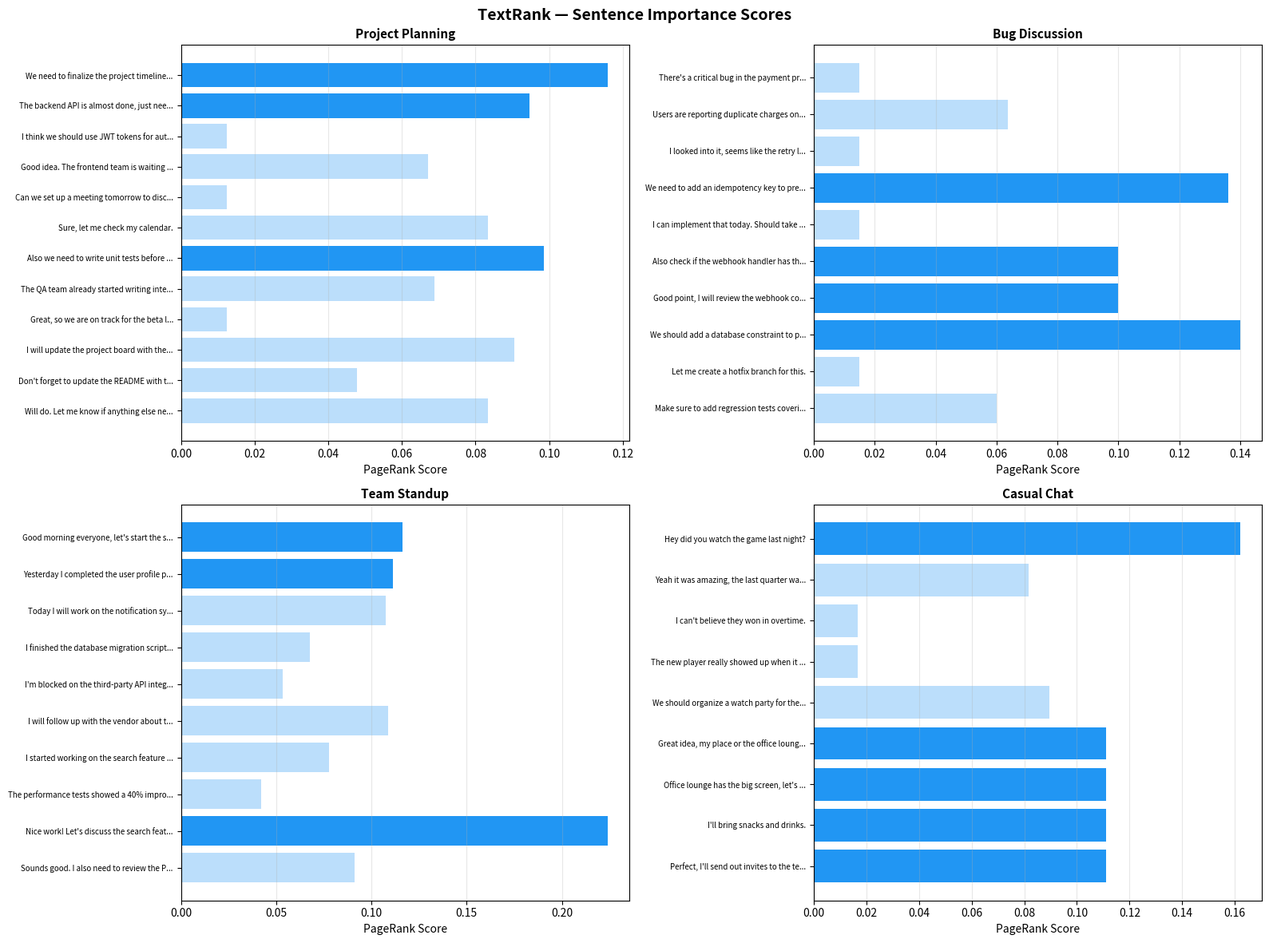
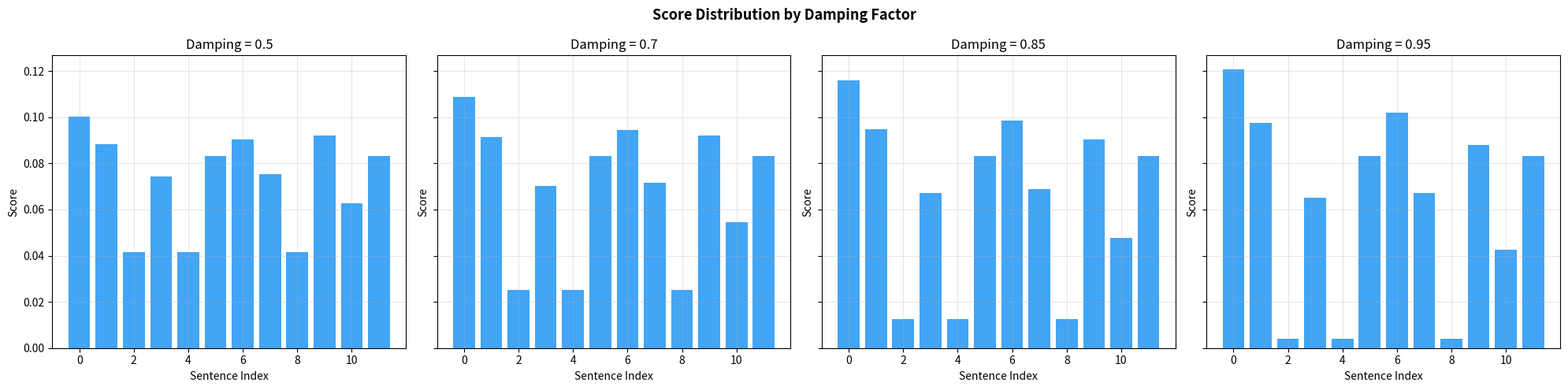
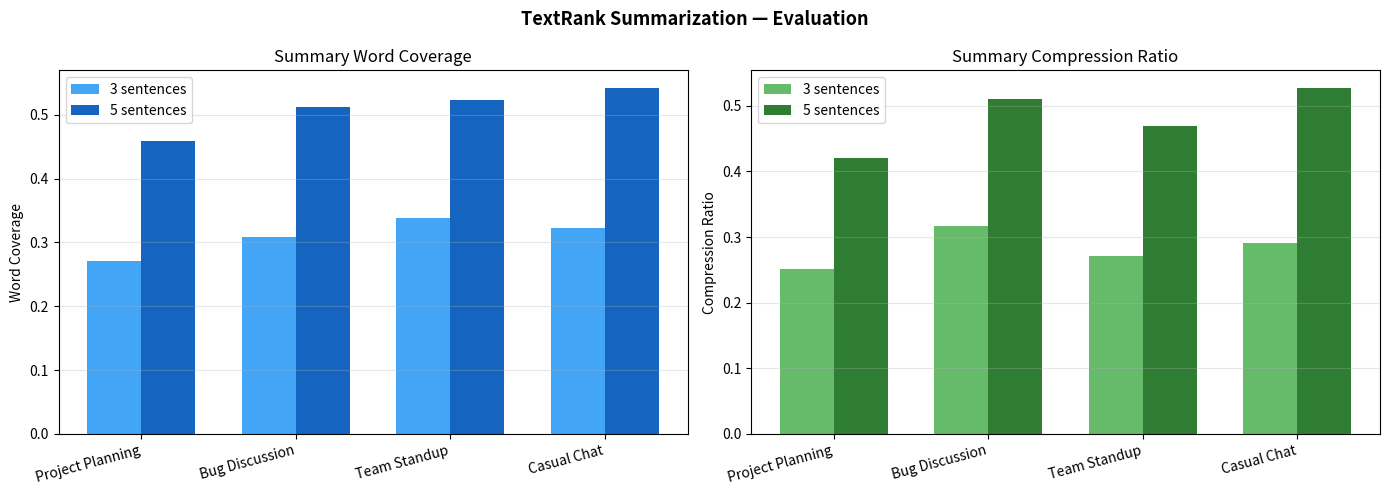
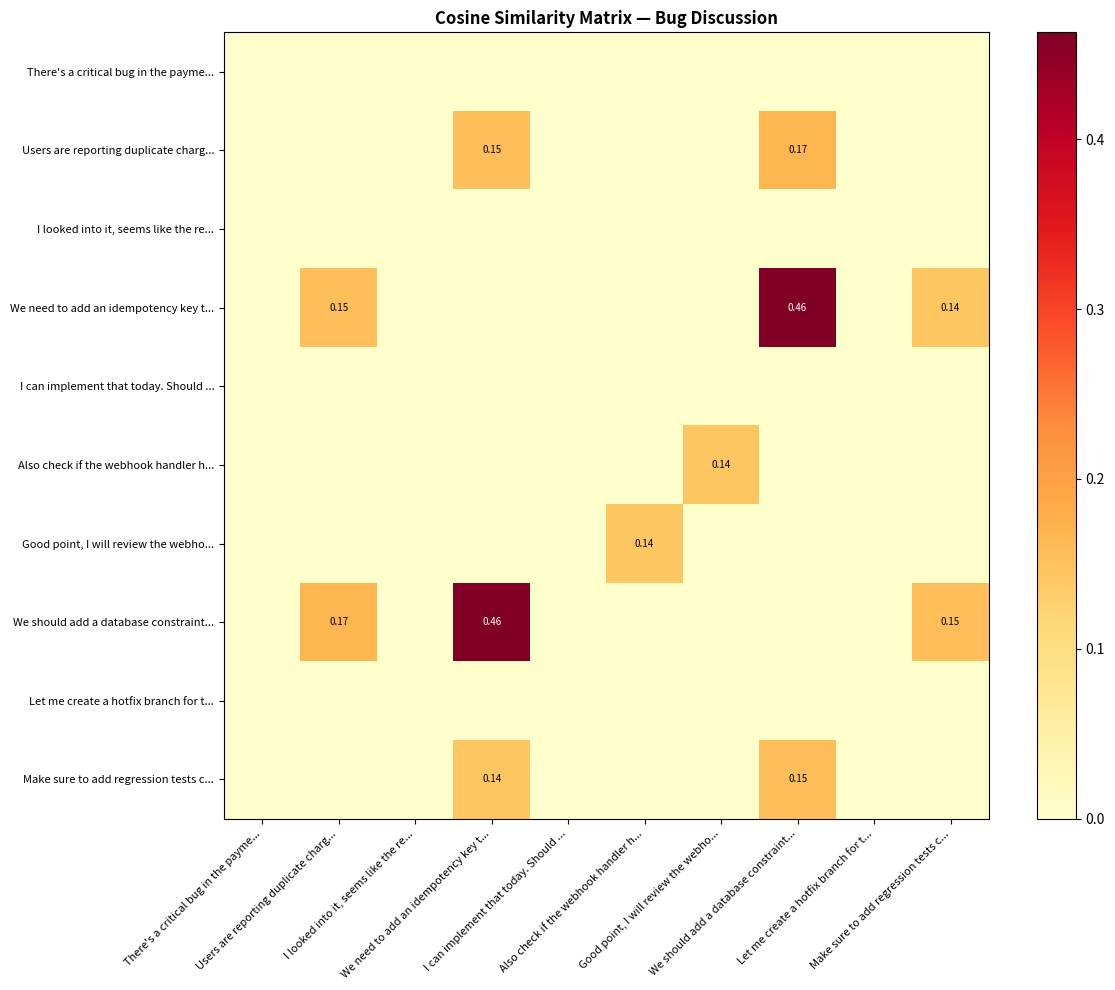
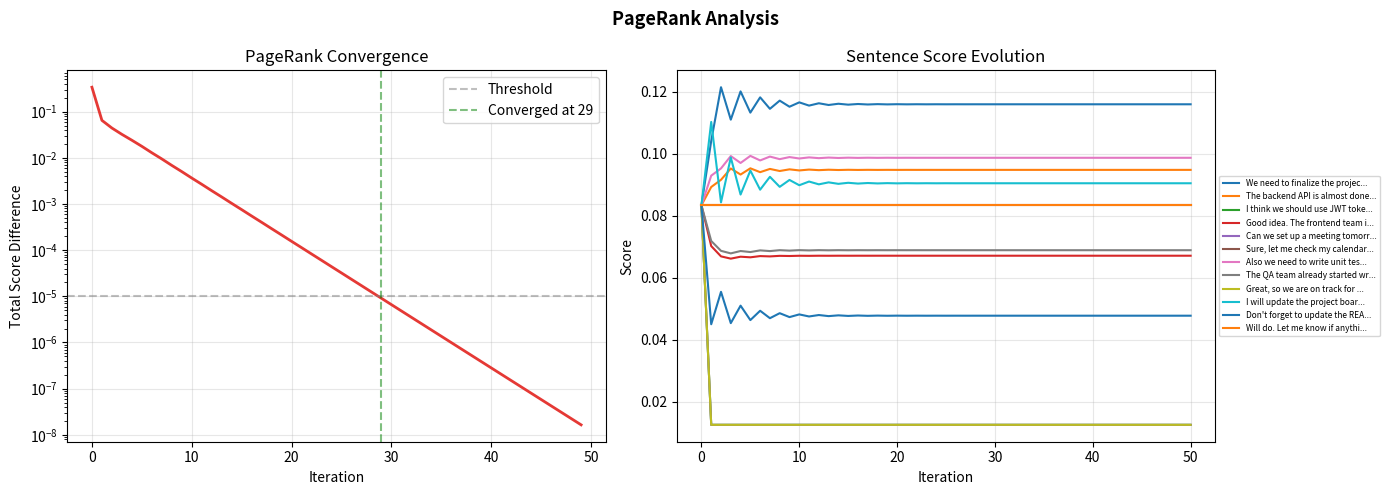

Here is the Python script that generated these plots, in order:
# ============================================================
# Cell 1 — Install dependencies (run once)
# ============================================================
!pip install -q numpy matplotlib

# ============================================================
# Cell 2 — Imports
# ============================================================
import numpy as np
import re
from collections import Counter
import matplotlib.pyplot as plt

# ============================================================
# Cell 3 — TextRank Summarizer (matches ai/summarization/model/textrank.py)
# ============================================================
class TextRankSummarizer:
    """Extractive summarization using TextRank algorithm."""

    def __init__(self, damping=0.85, min_diff=1e-5, max_iter=100):
        self.damping = damping
        self.min_diff = min_diff
        self.max_iter = max_iter

    def summarize(self, sentences, num_sentences=5):
        if len(sentences) <= num_sentences:
            return " ".join(sentences)

        sim_matrix = self._build_similarity_matrix(sentences)
        scores = self._pagerank(sim_matrix)

        ranked_indices = np.argsort(scores)[::-1][:num_sentences]
        ranked_indices = sorted(ranked_indices)

        summary_sentences = [sentences[i] for i in ranked_indices]
        return " ".join(summary_sentences)

    def get_sentence_scores(self, sentences):
        """Return PageRank scores for each sentence (for analysis)."""
        if len(sentences) <= 1:
            return np.ones(len(sentences))
        sim_matrix = self._build_similarity_matrix(sentences)
        return self._pagerank(sim_matrix)

    def _build_similarity_matrix(self, sentences):
        n = len(sentences)
        sim_matrix = np.zeros((n, n))
        tokenized = [self._tokenize(s) for s in sentences]

        for i in range(n):
            for j in range(n):
                if i != j:
                    sim_matrix[i][j] = self._cosine_similarity(tokenized[i], tokenized[j])

        row_sums = sim_matrix.sum(axis=1, keepdims=True)
        row_sums[row_sums == 0] = 1
        sim_matrix = sim_matrix / row_sums
        return sim_matrix

    def _cosine_similarity(self, tokens_a, tokens_b):
        all_tokens = list(set(tokens_a + tokens_b))
        if not all_tokens:
            return 0.0

        vec_a = np.array([tokens_a.count(t) for t in all_tokens], dtype=float)
        vec_b = np.array([tokens_b.count(t) for t in all_tokens], dtype=float)

        dot = np.dot(vec_a, vec_b)
        norm_a = np.linalg.norm(vec_a)
        norm_b = np.linalg.norm(vec_b)

        if norm_a == 0 or norm_b == 0:
            return 0.0
        return dot / (norm_a * norm_b)

    def _pagerank(self, matrix):
        n = matrix.shape[0]
        scores = np.ones(n) / n

        for iteration in range(self.max_iter):
            new_scores = (1 - self.damping) / n + self.damping * matrix.T @ scores
            if np.abs(new_scores - scores).sum() < self.min_diff:
                break
            scores = new_scores

        return scores

    @staticmethod
    def _tokenize(text):
        text = text.lower()
        text = re.sub(r"[^a-zA-Z0-9\s]", "", text)
        tokens = text.split()
        stop_words = {"the", "a", "an", "is", "was", "are", "were", "be", "been", "being",
                      "have", "has", "had", "do", "does", "did", "will", "would", "could",
                      "should", "may", "might", "shall", "can", "to", "of", "in", "for",
                      "on", "with", "at", "by", "from", "it", "this", "that", "i", "you",
                      "he", "she", "we", "they", "me", "him", "her", "us", "them", "my",
                      "your", "his", "its", "our", "their", "and", "but", "or", "not", "so"}
        return [t for t in tokens if t not in stop_words and len(t) > 1]

summarizer = TextRankSummarizer()
print("TextRankSummarizer initialized.")
print(f"  Damping factor: {summarizer.damping}")
print(f"  Max iterations: {summarizer.max_iter}")
print(f"  Convergence threshold: {summarizer.min_diff}")

# ============================================================
# Cell 4 — Sample chat conversations for testing
# ============================================================
conversations = {
    "Project Planning": [
        "We need to finalize the project timeline by Friday.",
        "The backend API is almost done, just need to add authentication.",
        "I think we should use JWT tokens for auth.",
        "Good idea. The frontend team is waiting for the API docs.",
        "Can we set up a meeting tomorrow to discuss the deployment plan?",
        "Sure, let me check my calendar.",
        "Also we need to write unit tests before the release.",
        "The QA team already started writing integration tests.",
        "Great, so we are on track for the beta launch next week.",
        "I will update the project board with the latest status.",
        "Don't forget to update the README with the new setup instructions.",
        "Will do. Let me know if anything else needs attention.",
    ],
    "Bug Discussion": [
        "There's a critical bug in the payment processing module.",
        "Users are reporting duplicate charges on their credit cards.",
        "I looked into it, seems like the retry logic is firing twice.",
        "We need to add an idempotency key to prevent duplicate transactions.",
        "I can implement that today. Should take about 3 hours.",
        "Also check if the webhook handler has the same issue.",
        "Good point, I will review the webhook code as well.",
        "We should add a database constraint to prevent duplicate entries.",
        "Let me create a hotfix branch for this.",
        "Make sure to add regression tests covering this scenario.",
    ],
    "Team Standup": [
        "Good morning everyone, let's start the standup.",
        "Yesterday I completed the user profile page redesign.",
        "Today I will work on the notification system.",
        "I finished the database migration scripts yesterday.",
        "I'm blocked on the third-party API integration, still waiting for credentials.",
        "I will follow up with the vendor about those credentials today.",
        "I started working on the search feature using elasticsearch.",
        "The performance tests showed a 40% improvement after the cache update.",
        "Nice work! Let's discuss the search feature in detail after standup.",
        "Sounds good. I also need to review the PR for the settings page.",
    ],
    "Casual Chat": [
        "Hey did you watch the game last night?",
        "Yeah it was amazing, the last quarter was intense.",
        "I can't believe they won in overtime.",
        "The new player really showed up when it mattered.",
        "We should organize a watch party for the finals.",
        "Great idea, my place or the office lounge?",
        "Office lounge has the big screen, let's do that.",
        "I'll bring snacks and drinks.",
        "Perfect, I'll send out invites to the team.",
    ],
}

print(f"Loaded {len(conversations)} sample conversations:")
for name, msgs in conversations.items():
    print(f"  {name}: {len(msgs)} messages")

# ============================================================
# Cell 5 — Summarize each conversation
# ============================================================
for name, messages in conversations.items():
    print("=" * 70)
    print(f"Conversation: {name} ({len(messages)} messages)")
    print("=" * 70)

    # Filter very short messages (matches SummarizationPredictor logic)
    meaningful = [m for m in messages if len(m.split()) > 2]

    for n_sent in [3, 5]:
        summary = summarizer.summarize(meaningful, num_sentences=n_sent)
        print(f"\n  Summary ({n_sent} sentences):")
        for sent in summary.split(". "):
            s = sent.strip()
            if s:
                print(f"    • {s}" if not s.endswith(".") else f"    • {s}")
    print()

# ============================================================
# Cell 6 — Visualize sentence importance scores
# ============================================================
fig, axes = plt.subplots(2, 2, figsize=(16, 12))

for ax, (name, messages) in zip(axes.flatten(), conversations.items()):
    meaningful = [m for m in messages if len(m.split()) > 2]
    scores = summarizer.get_sentence_scores(meaningful)

    # Truncate labels for readability
    labels = [m[:40] + "..." if len(m) > 40 else m for m in meaningful]

    colors = ["#2196F3" if s >= np.sort(scores)[-3] else "#BBDEFB" for s in scores]

    y_pos = np.arange(len(labels))
    ax.barh(y_pos, scores, color=colors)
    ax.set_yticks(y_pos)
    ax.set_yticklabels(labels, fontsize=7)
    ax.set_xlabel("PageRank Score")
    ax.set_title(f"{name}", fontsize=11, fontweight="bold")
    ax.invert_yaxis()
    ax.grid(True, alpha=0.3, axis="x")

plt.suptitle("TextRank — Sentence Importance Scores", fontsize=14, fontweight="bold")
plt.tight_layout()
plt.show()

# ============================================================
# Cell 7 — Damping factor comparison
# ============================================================
test_conv = conversations["Project Planning"]
meaningful = [m for m in test_conv if len(m.split()) > 2]

damping_values = [0.5, 0.7, 0.85, 0.95]

print("Effect of Damping Factor on Summary")
print("=" * 70)

for d in damping_values:
    s = TextRankSummarizer(damping=d)
    summary = s.summarize(meaningful, num_sentences=3)
    print(f"\n  Damping = {d}:")
    for sent in summary.split(". "):
        sent = sent.strip()
        if sent:
            print(f"    • {sent}")

# Visualize score distribution for different damping values
fig, axes = plt.subplots(1, len(damping_values), figsize=(20, 5), sharey=True)

for ax, d in zip(axes, damping_values):
    s = TextRankSummarizer(damping=d)
    scores = s.get_sentence_scores(meaningful)
    ax.bar(range(len(scores)), scores, color="#42A5F5")
    ax.set_title(f"Damping = {d}")
    ax.set_xlabel("Sentence Index")
    ax.set_ylabel("Score")
    ax.grid(True, alpha=0.3)

plt.suptitle("Score Distribution by Damping Factor", fontsize=13, fontweight="bold")
plt.tight_layout()
plt.show()

# ============================================================
# Cell 8 — Evaluation metrics
# ============================================================
def compute_word_overlap(summary, original_sentences):
    """Compute word-level overlap between summary and original."""
    def tokenize(text):
        return set(re.sub(r"[^a-zA-Z0-9\s]", "", text.lower()).split())

    summary_words = tokenize(summary)
    original_words = set()
    for sent in original_sentences:
        original_words.update(tokenize(sent))

    if not original_words:
        return 0.0
    overlap = summary_words & original_words
    coverage = len(overlap) / len(original_words)
    return coverage

def compute_compression_ratio(summary, original_sentences):
    """Ratio of summary length to original length."""
    orig_len = sum(len(s.split()) for s in original_sentences)
    summ_len = len(summary.split())
    return summ_len / max(orig_len, 1)

def compute_bigram_overlap(summary, original_sentences):
    """ROUGE-2-like: bigram overlap."""
    def get_bigrams(text):
        words = re.sub(r"[^a-zA-Z0-9\s]", "", text.lower()).split()
        return set(tuple(words[i:i+2]) for i in range(len(words) - 1))

    summary_bigrams = get_bigrams(summary)
    original_bigrams = set()
    for sent in original_sentences:
        original_bigrams.update(get_bigrams(sent))

    if not original_bigrams:
        return 0.0
    overlap = summary_bigrams & original_bigrams
    return len(overlap) / len(original_bigrams)


print("=" * 70)
print("Evaluation Metrics")
print("=" * 70)

results = []
for name, messages in conversations.items():
    meaningful = [m for m in messages if len(m.split()) > 2]
    for n_sent in [3, 5]:
        summary = summarizer.summarize(meaningful, num_sentences=n_sent)
        coverage = compute_word_overlap(summary, meaningful)
        compression = compute_compression_ratio(summary, meaningful)
        bigram_ovlp = compute_bigram_overlap(summary, meaningful)

        results.append({
            "conversation": name,
            "num_sentences": n_sent,
            "word_coverage": coverage,
            "bigram_coverage": bigram_ovlp,
            "compression_ratio": compression,
        })

        print(f"\n  {name} (top {n_sent} sentences):")
        print(f"    Word Coverage:    {coverage:.2%}")
        print(f"    Bigram Coverage:  {bigram_ovlp:.2%}")
        print(f"    Compression:      {compression:.2%}")

# ============================================================
# Cell 9 — Visualize evaluation results
# ============================================================
conv_names = list(conversations.keys())
x = np.arange(len(conv_names))
width = 0.35

# Coverage for 3 vs 5 sentences
cov_3 = [r["word_coverage"] for r in results if r["num_sentences"] == 3]
cov_5 = [r["word_coverage"] for r in results if r["num_sentences"] == 5]
comp_3 = [r["compression_ratio"] for r in results if r["num_sentences"] == 3]
comp_5 = [r["compression_ratio"] for r in results if r["num_sentences"] == 5]

fig, (ax1, ax2) = plt.subplots(1, 2, figsize=(14, 5))

ax1.bar(x - width/2, cov_3, width, label="3 sentences", color="#42A5F5")
ax1.bar(x + width/2, cov_5, width, label="5 sentences", color="#1565C0")
ax1.set_ylabel("Word Coverage")
ax1.set_title("Summary Word Coverage")
ax1.set_xticks(x)
ax1.set_xticklabels(conv_names, rotation=15, ha="right")
ax1.legend()
ax1.grid(True, alpha=0.3, axis="y")

ax2.bar(x - width/2, comp_3, width, label="3 sentences", color="#66BB6A")
ax2.bar(x + width/2, comp_5, width, label="5 sentences", color="#2E7D32")
ax2.set_ylabel("Compression Ratio")
ax2.set_title("Summary Compression Ratio")
ax2.set_xticks(x)
ax2.set_xticklabels(conv_names, rotation=15, ha="right")
ax2.legend()
ax2.grid(True, alpha=0.3, axis="y")

plt.suptitle("TextRank Summarization — Evaluation", fontsize=13, fontweight="bold")
plt.tight_layout()
plt.show()

# ============================================================
# Cell 10 — Similarity matrix heatmap
# ============================================================
test_conv_name = "Bug Discussion"
test_msgs = [m for m in conversations[test_conv_name] if len(m.split()) > 2]

# Build raw (unnormalized) similarity matrix
n = len(test_msgs)
raw_sim = np.zeros((n, n))
tokenized = [TextRankSummarizer._tokenize(s) for s in test_msgs]
for i in range(n):
    for j in range(n):
        if i != j:
            raw_sim[i][j] = summarizer._cosine_similarity(tokenized[i], tokenized[j])

labels = [m[:35] + "..." if len(m) > 35 else m for m in test_msgs]

fig, ax = plt.subplots(figsize=(12, 10))
im = ax.imshow(raw_sim, cmap="YlOrRd", aspect="auto")
ax.set_xticks(range(n))
ax.set_yticks(range(n))
ax.set_xticklabels(labels, rotation=45, ha="right", fontsize=8)
ax.set_yticklabels(labels, fontsize=8)
ax.set_title(f"Cosine Similarity Matrix — {test_conv_name}", fontsize=12, fontweight="bold")

for i in range(n):
    for j in range(n):
        val = raw_sim[i][j]
        if val > 0.01:
            ax.text(j, i, f"{val:.2f}", ha="center", va="center",
                    fontsize=7, color="white" if val > 0.3 else "black")

plt.colorbar(im)
plt.tight_layout()
plt.show()

# ============================================================
# Cell 11 — PageRank convergence
# ============================================================
test_msgs = [m for m in conversations["Project Planning"] if len(m.split()) > 2]
sim_matrix = summarizer._build_similarity_matrix(test_msgs)

n = sim_matrix.shape[0]
scores = np.ones(n) / n
score_history = [scores.copy()]
diff_history = []

for iteration in range(50):
    new_scores = (1 - 0.85) / n + 0.85 * sim_matrix.T @ scores
    diff = np.abs(new_scores - scores).sum()
    diff_history.append(diff)
    scores = new_scores
    score_history.append(scores.copy())

fig, (ax1, ax2) = plt.subplots(1, 2, figsize=(14, 5))

# Convergence (total difference per iteration)
ax1.plot(diff_history, color="#E53935", linewidth=2)
ax1.axhline(y=1e-5, color="gray", linestyle="--", alpha=0.5, label="Threshold")
converged_at = next((i for i, d in enumerate(diff_history) if d < 1e-5), len(diff_history))
ax1.axvline(x=converged_at, color="green", linestyle="--", alpha=0.5, label=f"Converged at {converged_at}")
ax1.set_xlabel("Iteration")
ax1.set_ylabel("Total Score Difference")
ax1.set_title("PageRank Convergence")
ax1.set_yscale("log")
ax1.legend()
ax1.grid(True, alpha=0.3)

# Score evolution per sentence
score_array = np.array(score_history)
for i in range(n):
    label = test_msgs[i][:30] + "..." if len(test_msgs[i]) > 30 else test_msgs[i]
    ax2.plot(score_array[:, i], label=label, linewidth=1.5)
ax2.set_xlabel("Iteration")
ax2.set_ylabel("Score")
ax2.set_title("Sentence Score Evolution")
ax2.legend(fontsize=6, loc="center left", bbox_to_anchor=(1, 0.5))
ax2.grid(True, alpha=0.3)

plt.suptitle("PageRank Analysis", fontsize=13, fontweight="bold")
plt.tight_layout()
plt.show()

print(f"Converged after {converged_at} iterations (threshold = 1e-5)")

# ============================================================
# Cell 12 — SummarizationPredictor (mirrors ai/summarization/inference/predict.py)
# ============================================================
class SummarizationPredictor:
    """Summarizes chat conversations using TextRank."""

    def __init__(self):
        self.summarizer = TextRankSummarizer()

    def predict(self, messages, num_sentences=5):
        if not messages:
            return "No messages to summarize."

        meaningful = [m for m in messages if len(m.split()) > 2]
        if not meaningful:
            return " ".join(messages[:num_sentences])

        return self.summarizer.summarize(meaningful, num_sentences=num_sentences)


# Test the full pipeline
predictor = SummarizationPredictor()

print("=" * 70)
print("End-to-End Summarization Pipeline")
print("=" * 70)

for name, messages in conversations.items():
    summary = predictor.predict(messages, num_sentences=3)
    print(f"\n[{name}]")
    print(f"  Input:   {len(messages)} messages")
    print(f"  Summary: {summary}")

# Edge cases
print("\n" + "=" * 70)
print("Edge Cases")
print("=" * 70)
print(f"  Empty:        {predictor.predict([])}")
print(f"  Short msgs:   {predictor.predict(['hi', 'ok', 'bye'])}")
print(f"  Single msg:   {predictor.predict(['This is the only message in the conversation.'])}")
